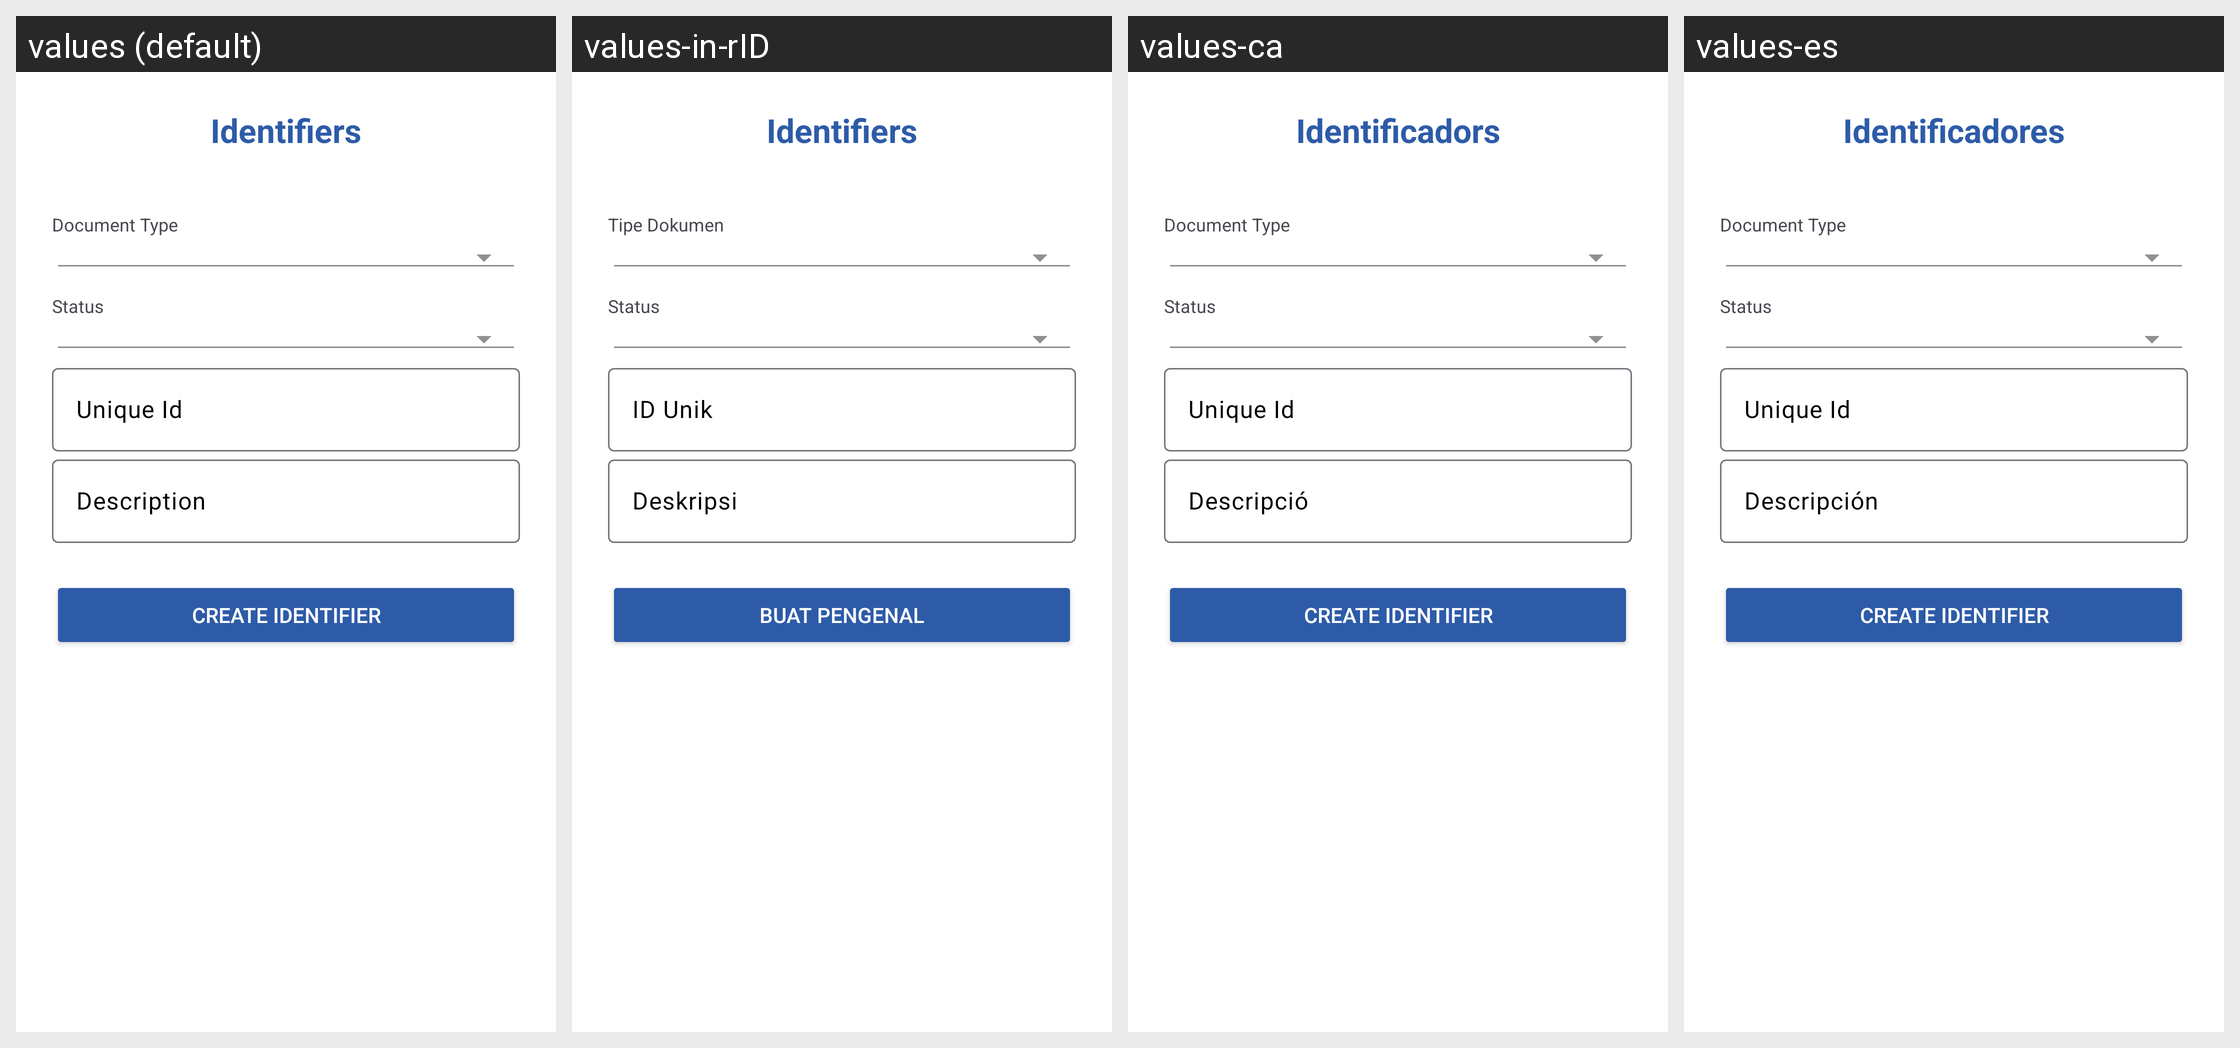

The same Android screen rendered under several of its app's locales, left to right. List the strings drawn on it with the default value and each locale's translation.
Android screen res/layout/dialog_fragment_identifier.xml rendered under 4 locales, left to right: values (default), values-in-rID, values-ca, values-es. Device: Nexus 5 (rendered at 1080×1920; each locale shown at half size, 540×960, under a caption strip naming it); theme MaterialAppTheme.
Other locales in the repository, not shown: values-en, values-fr, values-hi, values-kn, values-my, values-sw, values-zh.
Strings drawn on this screen, with the default value and each locale's value (text and hints the layout hard-codes, and strings that could not be matched under every locale, appear in the picture but are not listed):

identifiers
  values: Identifiers
  values-in-rID: Identifiers  [not translated; the default value is used]
  values-ca: Identificadors
  values-es: Identificadores

document_type
  values: Document Type
  values-in-rID: Tipe Dokumen
  values-ca: Document Type  [not translated; the default value is used]
  values-es: Document Type  [not translated; the default value is used]

status
  values: Status
  values-in-rID: Status
  values-ca: Status  [not translated; the default value is used]
  values-es: Status  [not translated; the default value is used]

create_identifier
  values: Create Identifier
  values-in-rID: Buat Pengenal
  values-ca: Create Identifier  [not translated; the default value is used]
  values-es: Create Identifier  [not translated; the default value is used]
